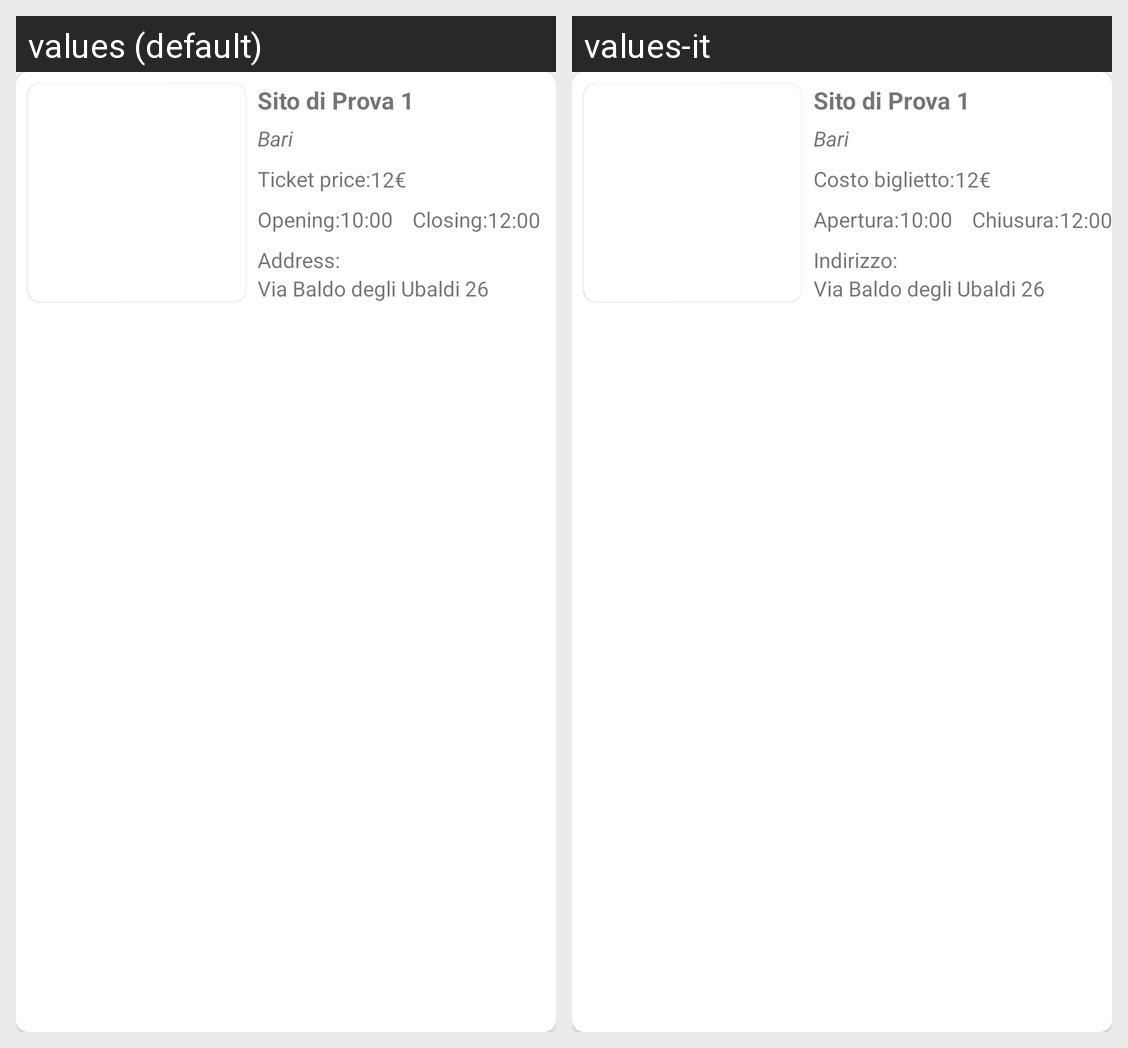

Translations of the strings shown on this Android screen, per locale in the grid:
Android screen res/layout/card_sito_culturale.xml rendered under 2 locales, left to right: values (default), values-it. Device: Nexus 5 (rendered at 1080×1920; each locale shown at half size, 540×960, under a caption strip naming it); theme Theme.AppCompat.DayNight.NoActionBar.
Strings drawn on this screen, with the default value and each locale's value (text and hints the layout hard-codes, and strings that could not be matched under every locale, appear in the picture but are not listed):

open_Site
  values: Opening:
  values-it: Apertura:

close_Site
  values: Closing:
  values-it: Chiusura:

ticket_price
  values: Ticket price:
  values-it: Costo biglietto:

site_address
  values: Address:
  values-it: Indirizzo:
